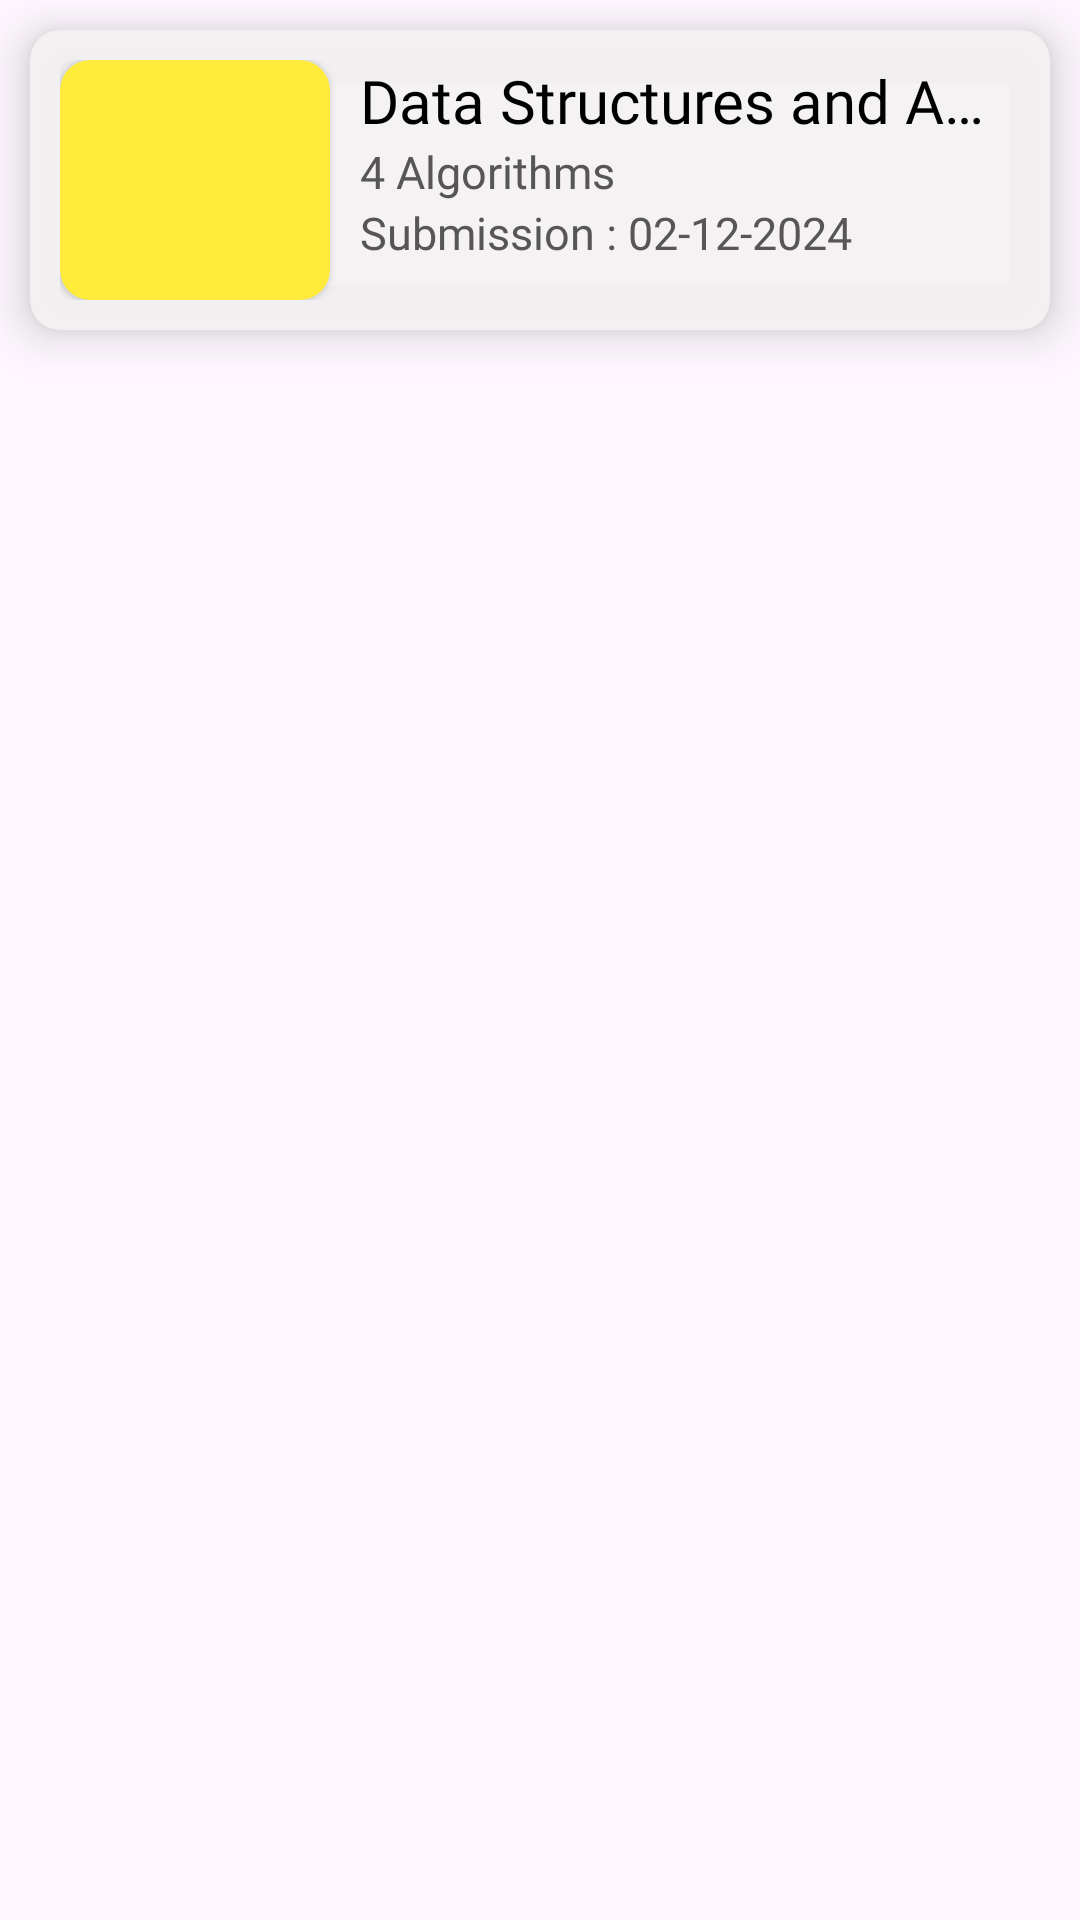

Write the Android layout XML for this screen, with the resource values it uses.
<!-- AndroidManifest.xml: application theme Theme.SchoolManagement -->
<!-- res/layout/submitted_assignments_design.xml -->
<?xml version="1.0" encoding="utf-8"?>
<LinearLayout xmlns:android="http://schemas.android.com/apk/res/android"
    xmlns:app="http://schemas.android.com/apk/res-auto"
    android:orientation="vertical"
    android:layout_width="match_parent"
    android:layout_height="match_parent">

    <androidx.cardview.widget.CardView
        android:layout_width="match_parent"
        android:layout_height="wrap_content"
        app:cardCornerRadius="10dp"
        android:backgroundTint="#E9F4F2F2"
        android:layout_margin="10dp"
        app:cardElevation="10dp"
        >

        <LinearLayout
            android:layout_width="match_parent"
            android:layout_height="wrap_content"
            android:orientation="horizontal"
            android:padding="10dp"
            android:foreground="?attr/selectableItemBackground"
            android:clickable="true"
            >

            <androidx.cardview.widget.CardView
                android:id="@+id/submitted_card"
                android:layout_width="90dp"
                android:layout_height="80dp"
                android:backgroundTint="#FFEB3B"
                app:cardCornerRadius="10dp"
                >

                <LinearLayout
                    android:layout_width="match_parent"
                    android:layout_height="match_parent"
                    android:orientation="vertical"
                    android:gravity="center"
                    android:padding="20dp">
                    <ImageView
                        android:id="@+id/submitted_subject_image"
                        android:layout_width="wrap_content"
                        android:layout_height="wrap_content"
                        android:src="@drawable/data_structure_algorithm_icon"
                        />
                </LinearLayout>

            </androidx.cardview.widget.CardView>

            <LinearLayout
                android:layout_width="match_parent"
                android:layout_height="match_parent"
                android:orientation="vertical"
                android:paddingLeft="10dp"
                android:paddingRight="10dp">

                <TextView
                    android:id="@+id/submitted_subject_name"
                    android:layout_width="wrap_content"
                    android:layout_height="wrap_content"
                    android:text="Data Structures and Algorithms"
                    android:textSize="20sp"
                    android:textColor="@color/black"
                    android:fontFamily="@font/mulish_bold"
                    android:maxLines="1"
                    android:ellipsize="end"
                    />

                <TextView
                    android:id="@+id/submitted_overview"
                    android:layout_width="wrap_content"
                    android:layout_height="wrap_content"
                    android:text="4 Algorithms"
                    android:textSize="15sp"
                    android:textColor="@color/grey"
                    android:fontFamily="@font/mulish_bold"
                    android:maxLines="1"
                    android:ellipsize="end"/>

                <LinearLayout
                    android:layout_width="match_parent"
                    android:layout_height="wrap_content"
                    android:orientation="horizontal">

                    <TextView
                        android:layout_width="wrap_content"
                        android:layout_height="wrap_content"
                        android:text="Submission : "
                        android:textColor="@color/grey"
                        android:textSize="15sp"
                        android:fontFamily="@font/mulish_bold"
                        />

                    <TextView
                        android:id="@+id/submission_date"
                        android:layout_width="wrap_content"
                        android:layout_height="wrap_content"
                        android:text="02-12-2024"
                        android:fontFamily="@font/mulish_bold"
                        android:textColor="@color/grey"
                        android:textSize="15sp"
                        />

                </LinearLayout>

            </LinearLayout>

        </LinearLayout>

    </androidx.cardview.widget.CardView>


</LinearLayout>
<!-- resources referenced by this layout -->
<resources>
  <color name="black">#FF000000</color>
  <color name="grey">#E9474646</color>
  <style name="Theme.SchoolManagement" parent="Base.Theme.SchoolManagement" />
  <style name="Base.Theme.SchoolManagement" parent="Theme.Material3.DayNight.NoActionBar">
          
           <item name="colorPrimary">@color/blue</item>
           <item name="android:windowLightStatusBar">true</item>
      </style>
  <color name="blue">#1565C0</color>
</resources>
